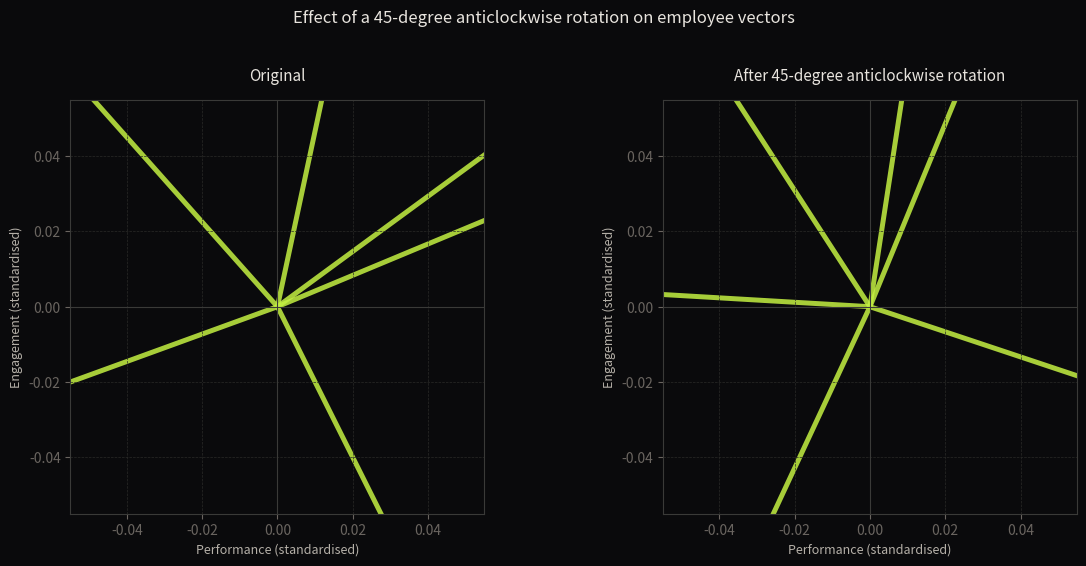

This figure's Python source:
import numpy             as np
import matplotlib.pyplot as plt

# ── Colour constants ───────────────────────────────────────────────────────────
BG    = '#0a0a0c'
TEXT  = '#e8e4de'
SUB   = '#b5b0a8'
MUTED = '#6a6560'
GRID  = '#2a2a28'
AXIS  = '#3a3a38'
GRN   = '#c4f042'

# ── Employee vectors (6 employees x 2 attributes) ─────────────────────────────
# Columns : standardised performance | standardised engagement
# Row vector convention — employees @ R, not R @ employees

employees = np.array([
    [ 1.2,  0.5],
    [ 0.3,  1.4],
    [-0.8,  0.9],
    [-1.1, -0.4],
    [ 0.6, -1.2],
    [ 1.5,  1.1],
], dtype = float)

names = ['A', 'B', 'C', 'D', 'E', 'F']

# ── Rotation matrix: 45 degrees anticlockwise for row vectors ─────────────────
# For row vectors right-multiplied by R, anticlockwise rotation uses:
#   [ cos   sin]
#   [-sin   cos]
# This is the transpose of the standard column-vector form.

theta = np.radians(45)
R     = np.array([
    [ np.cos(theta), np.sin(theta)],
    [-np.sin(theta), np.cos(theta)],
], dtype = float)

print(f"Employee matrix shape:  {employees.shape}")
print(f"Rotation matrix shape:  {R.shape}")
print(f"Result shape will be:   {employees.shape[0]} x {R.shape[1]}")

# ── Apply transformation ───────────────────────────────────────────────────────
transformed = employees @ R

print(f"\nOriginal vs transformed positions:")
print(f"{'Employee':<10} {'Original':>20} {'Transformed':>22}")
print(f"{'-' * 54}")
for i, name in enumerate(names):
    orig  = f"[{employees[i,0]:+.2f}, {employees[i,1]:+.2f}]"
    trans = f"[{transformed[i,0]:+.2f}, {transformed[i,1]:+.2f}]"
    print(f"{name:<10} {orig:>20} {trans:>22}")

# ── Confirm lengths are preserved ─────────────────────────────────────────────
orig_lengths  = np.linalg.norm(employees,   axis = 1)
trans_lengths = np.linalg.norm(transformed, axis = 1)

print(f"\nLength preservation check:")
print(f"{'Employee':<10} {'Before':>10} {'After':>10} {'Match':>8}")
print(f"{'-' * 40}")
for i, name in enumerate(names):
    match = np.isclose(orig_lengths[i], trans_lengths[i])
    print(f"{name:<10} {orig_lengths[i]:>10.4f} {trans_lengths[i]:>10.4f} {str(match):>8}")

# ── Confirm rotation (not just orthogonality) ──────────────────────────────────
# R @ R.T = I confirms the transformation is orthogonal (lengths and angles preserved).
# det(R) = +1 confirms it is a rotation rather than a reflection.

det_R = np.linalg.det(R)

print(f"\nR @ R.T gives identity:  {np.allclose(R @ R.T, np.eye(2))}")
print(f"det(R) = +1 (rotation):  {np.isclose(det_R, 1.0)}")
print(f"  det(R) value:          {det_R:.6f}")

# ── Side by side plots ─────────────────────────────────────────────────────────
fig, axes = plt.subplots(
    1, 2,
    figsize   = (12, 5.5),
    facecolor = BG
)

for ax, data, title in zip(
    axes,
    [employees, transformed],
    ['Original', 'After 45-degree anticlockwise rotation']
):
    ax.set_facecolor(BG)
    ax.set_aspect('equal', adjustable = 'box')
    ax.axhline(0, color = AXIS, linewidth = 0.8)
    ax.axvline(0, color = AXIS, linewidth = 0.8)
    ax.grid(
        True,
        color     = GRID,
        linewidth = 0.5,
        linestyle = '--'
    )

    for i, name in enumerate(names):
        ax.quiver(
            0, 0, data[i, 0], data[i, 1],
            angles      = 'xy',
            scale_units = 'xy',
            scale       = 1,
            color       = GRN,
            width       = 0.012,
            alpha       = 0.85
        )
        ax.annotate(
            name,
            xy     = (data[i, 0], data[i, 1]),
            xytext = (data[i, 0] + 0.06, data[i, 1] + 0.06),
            color  = TEXT,
            fontsize = 9
        )

    ax.set_title(
        title,
        color    = TEXT,
        fontsize = 11,
        pad      = 14
    )
    ax.set_xlabel("Performance (standardised)", color = SUB, fontsize = 9)
    ax.set_ylabel("Engagement (standardised)",  color = SUB, fontsize = 9)
    ax.tick_params(colors = MUTED)
    for spine in ax.spines.values():
        spine.set_edgecolor(AXIS)

plt.suptitle(
    "Effect of a 45-degree anticlockwise rotation on employee vectors",
    color    = TEXT,
    fontsize = 12,
    y        = 1.02
)
plt.tight_layout()
plt.show()

import numpy as np

# ── Employee vectors (5 employees x 2 attributes) ─────────────────────────────
# Columns : standardised tenure | standardised performance

employees = np.array([
    [ 1.3,  0.8],
    [-0.5,  1.2],
    [ 0.9, -0.7],
    [-1.3,  0.4],
    [ 0.2,  1.5],
], dtype = float)

# ── Transformation matrix ──────────────────────────────────────────────────────
T = np.array([
    [ 0.8, -0.6],
    [ 0.6,  0.8],
], dtype = float)

if employees.ndim != 2 or employees.shape[1] != 2:
    raise ValueError("employees must be a 2D matrix with two attribute columns.")
if T.ndim != 2 or T.shape[0] != employees.shape[1]:
    raise ValueError("T must have the same number of rows as employees has columns.")

# ── Question 1: shape check ────────────────────────────────────────────────────
# Are the shapes compatible? What is the expected shape of the result?


# ── Question 2: apply transformation ──────────────────────────────────────────
# Use @. Print original and transformed positions side by side.


# ── Question 3: classify the transformation ────────────────────────────────────
# Check length preservation, T @ T.T vs identity, and det(T).
# Is this a rotation, a reflection, or neither? State your conclusion.


# ── Question 4: estimate then verify ──────────────────────────────────────────
# Employee at [-1.3, 0.4]: estimate where they end up, then confirm with code.
